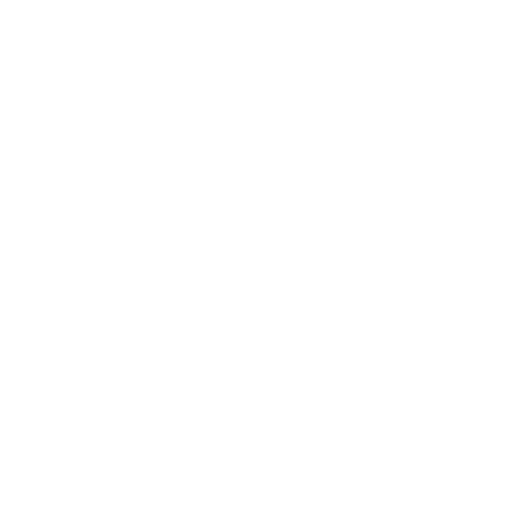
t = 0.00 s
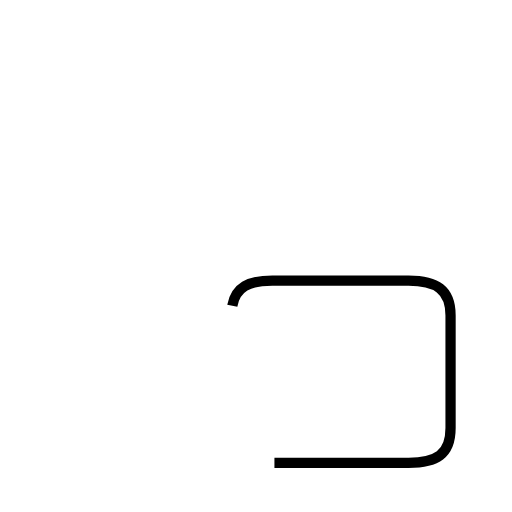
t = 1.65 s
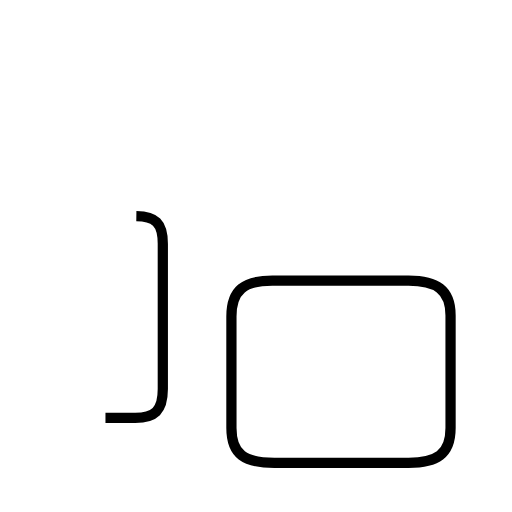
t = 2.97 s
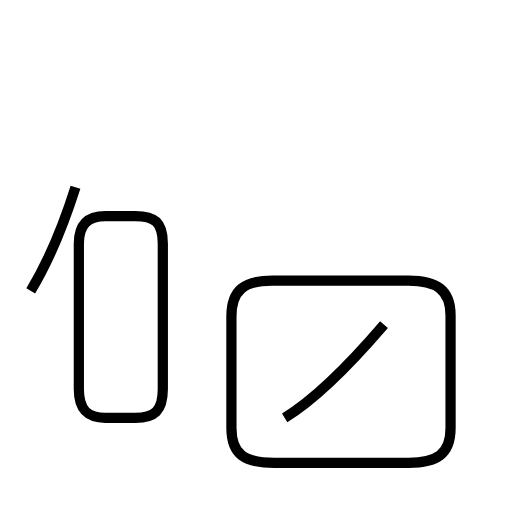
t = 4.48 s
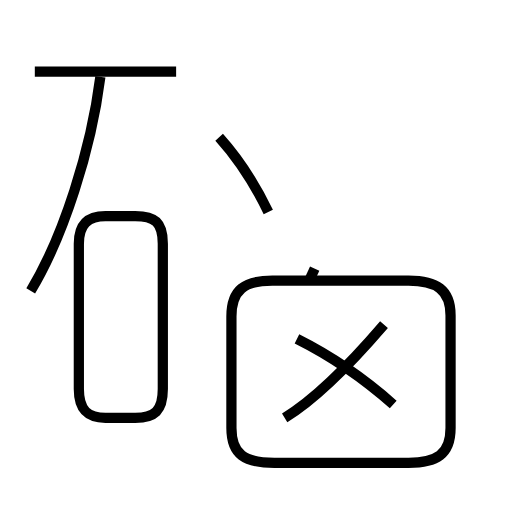
t = 5.88 s
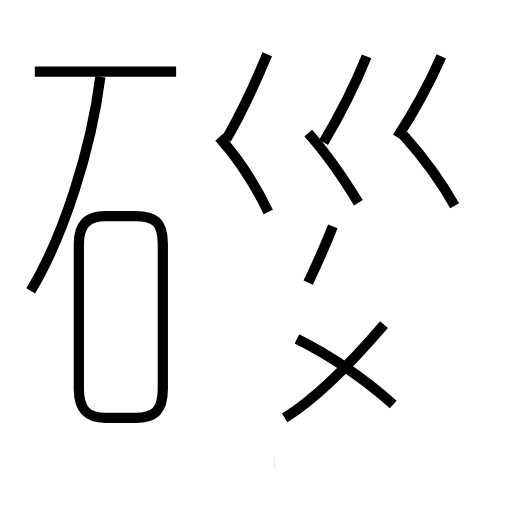
t = 7.35 s

The animated SVG that drew these frames (rendered in a browser with its animation timeline set to each time). Animation: 13 SMIL elements (animate=13); one cycle of 7.35 s.

<?xml version='1.0' encoding='utf-8'?>
<svg viewBox="0.0 -6.0 50.0 50.0" version="1.1" xmlns="http://www.w3.org/2000/svg"><rect x="-1000" y="-1000" width="2000" height="2000" stroke="white" fill="white" /><g style="fill:none;stroke:#000000;stroke-width:1"><path d="M 26.8 1.2 L 39.9 1.2 C 42.6 1.2 44.0 0.4 44.0 -2.2 L 44.0 -13.2 C 44.0 -15.7 42.6 -16.6 39.9 -16.6 L 26.6 -16.6 C 23.9 -16.6 22.6 -15.7 22.6 -13.1 L 22.6 -2.2 C 22.6 0.4 23.9 1.2 26.8 1.2 Z " transform="translate(0.0 38.0)" stroke-dasharray="73.0959169120887" stroke-dashoffset="73.0959169120887"><animate attributeName="stroke-dashoffset" from="73.0959169120887" to="0" dur="2.192877507362661s" begin="0s; anim_end.end" fill="freeze" id="anim0" /></path><path d="M 10.3 -3.2 L 13.2 -3.2 C 15.1 -3.2 15.9 -3.9 15.9 -6.0 L 15.9 -20.2 C 15.9 -22.3 15.1 -22.9 13.2 -22.9 L 10.3 -22.9 C 8.6 -22.9 7.7 -22.1 7.7 -20.2 L 7.7 -6.0 C 7.7 -3.9 8.6 -3.2 10.3 -3.2 Z " transform="translate(0.0 38.0)" stroke-dasharray="51.97588379517398" stroke-dashoffset="51.97588379517398"><animate attributeName="stroke-dashoffset" from="51.97588379517398" to="0" dur="1.5592765138552194s" begin="anim0.end" fill="freeze" id="anim1" /></path><path d="M 27.8 -3.2 C 31.1 -5.2 34.5 -8.8 37.5 -12.3 " transform="translate(0.0 38.0)" stroke-dasharray="13.35157578090029" stroke-dashoffset="13.35157578090029"><animate attributeName="stroke-dashoffset" from="13.35157578090029" to="0" dur="0.4005472734270087s" begin="anim1.end" fill="freeze" id="anim2" /></path><path d="M 3.0 -15.6 C 6.2 -20.9 8.9 -29.4 9.8 -36.5 " transform="translate(0.0 38.0)" stroke-dasharray="22.112805790833345" stroke-dashoffset="22.112805790833345"><animate attributeName="stroke-dashoffset" from="22.112805790833345" to="0" dur="0.6633841737250004s" begin="anim2.end" fill="freeze" id="anim3" /></path><path d="M 38.4 -4.5 C 35.8 -6.8 32.4 -9.2 29.0 -10.9 " transform="translate(0.0 38.0)" stroke-dasharray="11.401996639011731" stroke-dashoffset="11.401996639011731"><animate attributeName="stroke-dashoffset" from="11.401996639011731" to="0" dur="0.3420598991703519s" begin="anim3.end" fill="freeze" id="anim4" /></path><path d="M 17.2 -37.0 L 3.4 -37.0 " transform="translate(0.0 38.0)" stroke-dasharray="13.799999999999999" stroke-dashoffset="13.799999999999999"><animate attributeName="stroke-dashoffset" from="13.799999999999999" to="0" dur="0.414s" begin="anim4.end" fill="freeze" id="anim5" /></path><path d="M 26.2 -23.3 C 25.0 -25.8 23.2 -28.6 21.4 -30.6 " transform="translate(0.0 38.0)" stroke-dasharray="8.763308110221626" stroke-dashoffset="8.763308110221626"><animate attributeName="stroke-dashoffset" from="8.763308110221626" to="0" dur="0.26289924330664877s" begin="anim5.end" fill="freeze" id="anim6" /></path><path d="M 30.1 -16.4 C 30.9 -18.1 31.8 -20.1 32.5 -21.9 " transform="translate(0.0 38.0)" stroke-dasharray="6.001959412843825" stroke-dashoffset="6.001959412843825"><animate attributeName="stroke-dashoffset" from="6.001959412843825" to="0" dur="0.18005878238531475s" begin="anim6.end" fill="freeze" id="anim7" /></path><path d="M 22.1 -30.4 C 23.6 -33.0 24.9 -35.8 26.1 -38.7 " transform="translate(0.0 38.0)" stroke-dasharray="9.220171168732053" stroke-dashoffset="9.220171168732053"><animate attributeName="stroke-dashoffset" from="9.220171168732053" to="0" dur="0.27660513506196155s" begin="anim7.end" fill="freeze" id="anim8" /></path><path d="M 35.0 -24.2 C 33.6 -26.5 31.8 -29.1 30.1 -31.0 " transform="translate(0.0 38.0)" stroke-dasharray="8.392119633414596" stroke-dashoffset="8.392119633414596"><animate attributeName="stroke-dashoffset" from="8.392119633414596" to="0" dur="0.2517635890024379s" begin="anim8.end" fill="freeze" id="anim9" /></path><path d="M 44.4 -23.9 C 43.0 -26.4 41.1 -28.9 39.4 -30.8 " transform="translate(0.0 38.0)" stroke-dasharray="8.537122346074062" stroke-dashoffset="8.537122346074062"><animate attributeName="stroke-dashoffset" from="8.537122346074062" to="0" dur="0.2561136703822218s" begin="anim9.end" fill="freeze" id="anim10" /></path><path d="M 31.6 -30.1 C 33.2 -32.8 34.6 -35.5 35.8 -38.5 " transform="translate(0.0 38.0)" stroke-dasharray="9.40112410447388" stroke-dashoffset="9.40112410447388"><animate attributeName="stroke-dashoffset" from="9.40112410447388" to="0" dur="0.2820337231342164s" begin="anim10.end" fill="freeze" id="anim11" /></path><path d="M 38.8 -30.6 C 40.5 -33.2 42.0 -36.0 43.1 -38.5" transform="translate(0.0 38.0)" stroke-dasharray="9.004135724503604" stroke-dashoffset="9.004135724503604"><animate attributeName="stroke-dashoffset" from="9.004135724503604" to="0" dur="0.2701240717351081s" begin="anim11.end" fill="freeze" id="anim_end" /></path></g></svg>
